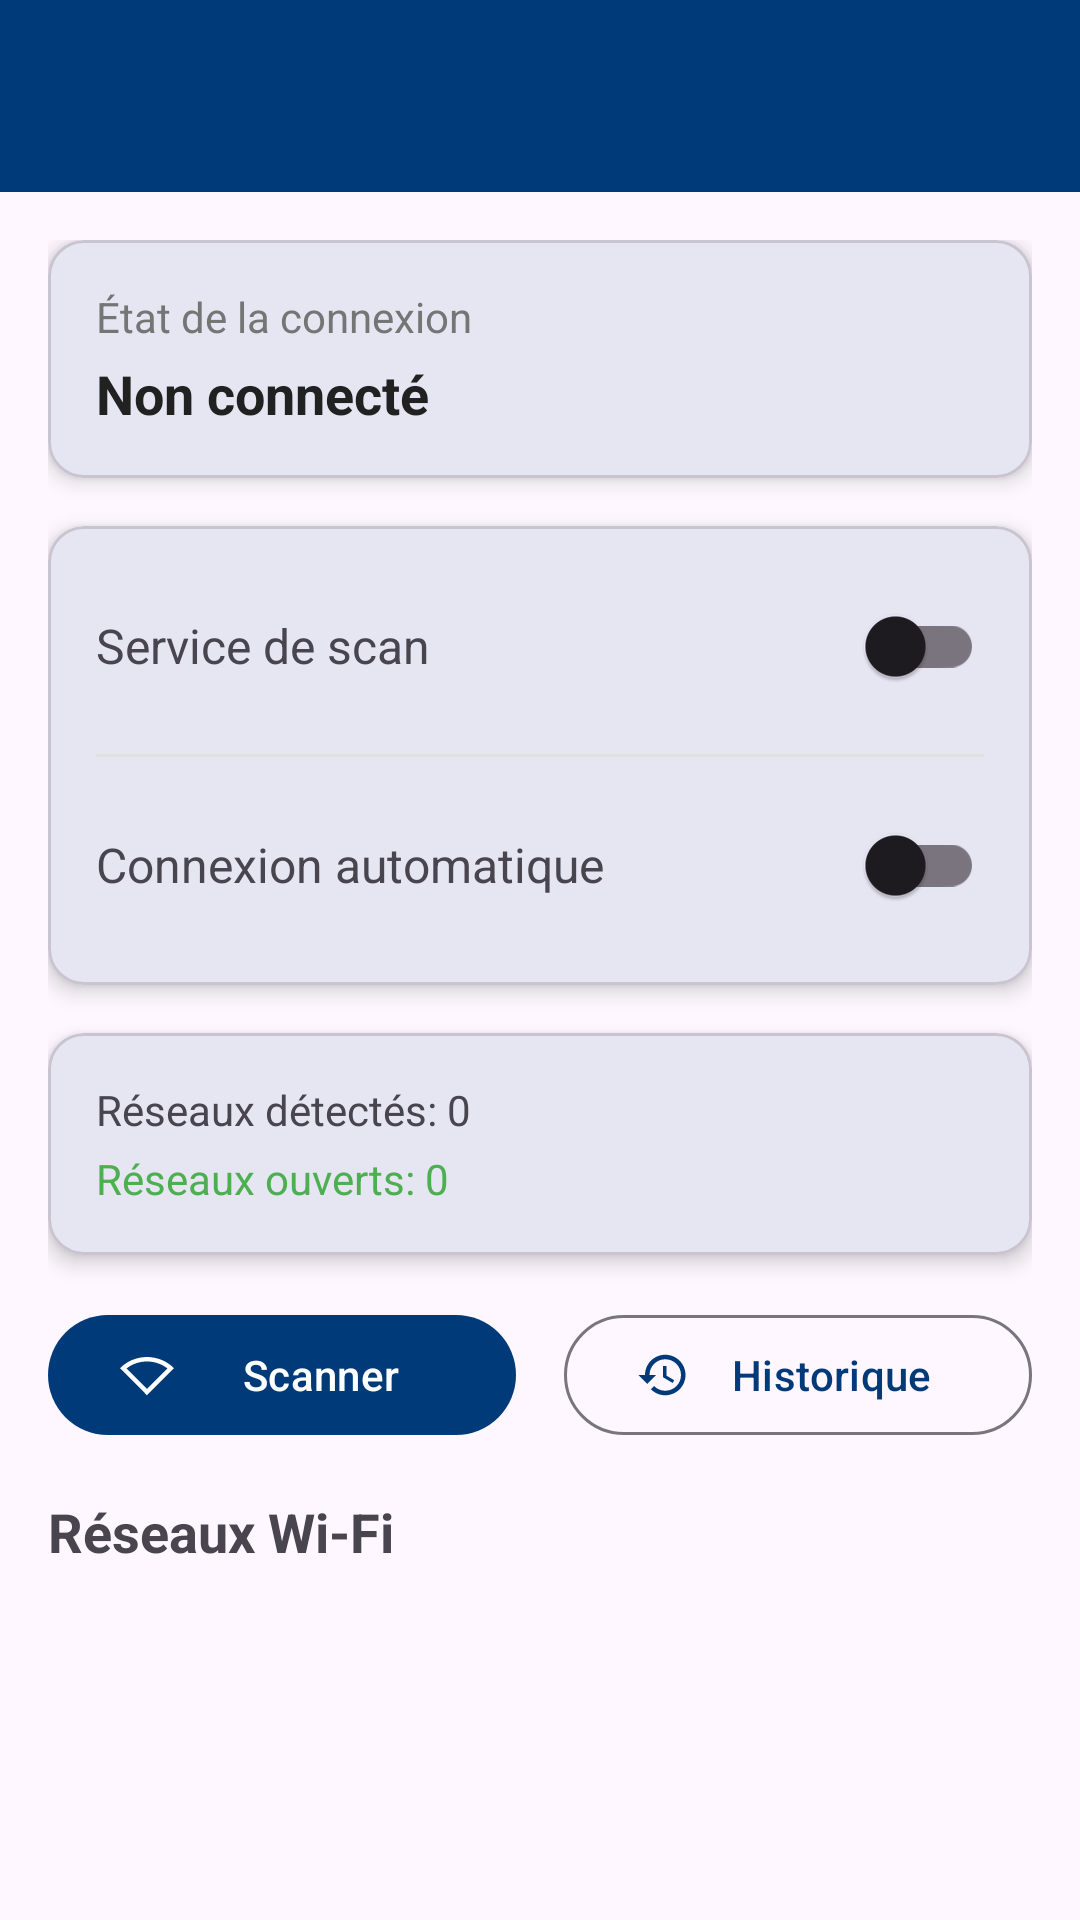

This screen was rendered from an Android layout file. Write that file and the resources it references.
<!-- AndroidManifest.xml: activity theme Theme.WiFiAutoConnect -->
<!-- res/layout/activity_main.xml -->
<?xml version="1.0" encoding="utf-8"?>
<androidx.coordinatorlayout.widget.CoordinatorLayout xmlns:android="http://schemas.android.com/apk/res/android"
    xmlns:app="http://schemas.android.com/apk/res-auto"
    xmlns:tools="http://schemas.android.com/tools"
    android:layout_width="match_parent"
    android:layout_height="match_parent"
    tools:context=".ui.MainActivity">

    <com.google.android.material.appbar.AppBarLayout
        android:layout_width="match_parent"
        android:layout_height="wrap_content">

        <androidx.appcompat.widget.Toolbar
            android:id="@+id/toolbar"
            android:layout_width="match_parent"
            android:layout_height="?attr/actionBarSize"
            android:background="@color/primary"
            app:titleTextColor="@android:color/white" />

    </com.google.android.material.appbar.AppBarLayout>

    <androidx.core.widget.NestedScrollView
        android:layout_width="match_parent"
        android:layout_height="match_parent"
        app:layout_behavior="@string/appbar_scrolling_view_behavior">

        <LinearLayout
            android:layout_width="match_parent"
            android:layout_height="wrap_content"
            android:orientation="vertical"
            android:padding="16dp">

            
            <com.google.android.material.card.MaterialCardView
                android:layout_width="match_parent"
                android:layout_height="wrap_content"
                android:layout_marginBottom="16dp"
                app:cardCornerRadius="12dp"
                app:cardElevation="4dp">

                <LinearLayout
                    android:layout_width="match_parent"
                    android:layout_height="wrap_content"
                    android:orientation="vertical"
                    android:padding="16dp">

                    <TextView
                        android:layout_width="wrap_content"
                        android:layout_height="wrap_content"
                        android:text="État de la connexion"
                        android:textSize="14sp"
                        android:textColor="@color/text_secondary" />

                    <TextView
                        android:id="@+id/textConnectionStatus"
                        android:layout_width="wrap_content"
                        android:layout_height="wrap_content"
                        android:layout_marginTop="4dp"
                        android:text="Non connecté"
                        android:textSize="18sp"
                        android:textStyle="bold"
                        android:textColor="@color/text_primary" />

                </LinearLayout>

            </com.google.android.material.card.MaterialCardView>

            
            <com.google.android.material.card.MaterialCardView
                android:layout_width="match_parent"
                android:layout_height="wrap_content"
                android:layout_marginBottom="16dp"
                app:cardCornerRadius="12dp"
                app:cardElevation="4dp">

                <LinearLayout
                    android:layout_width="match_parent"
                    android:layout_height="wrap_content"
                    android:orientation="vertical"
                    android:padding="16dp">

                    <LinearLayout
                        android:layout_width="match_parent"
                        android:layout_height="wrap_content"
                        android:orientation="horizontal"
                        android:gravity="center_vertical">

                        <TextView
                            android:layout_width="0dp"
                            android:layout_height="wrap_content"
                            android:layout_weight="1"
                            android:text="Service de scan"
                            android:textSize="16sp" />

                        <com.google.android.material.switchmaterial.SwitchMaterial
                            android:id="@+id/switchService"
                            android:layout_width="wrap_content"
                            android:layout_height="wrap_content" />

                    </LinearLayout>

                    <View
                        android:layout_width="match_parent"
                        android:layout_height="1dp"
                        android:layout_marginVertical="12dp"
                        android:background="@color/divider" />

                    <LinearLayout
                        android:layout_width="match_parent"
                        android:layout_height="wrap_content"
                        android:orientation="horizontal"
                        android:gravity="center_vertical">

                        <TextView
                            android:layout_width="0dp"
                            android:layout_height="wrap_content"
                            android:layout_weight="1"
                            android:text="Connexion automatique"
                            android:textSize="16sp" />

                        <com.google.android.material.switchmaterial.SwitchMaterial
                            android:id="@+id/switchAutoConnect"
                            android:layout_width="wrap_content"
                            android:layout_height="wrap_content" />

                    </LinearLayout>

                </LinearLayout>

            </com.google.android.material.card.MaterialCardView>

            
            <com.google.android.material.card.MaterialCardView
                android:layout_width="match_parent"
                android:layout_height="wrap_content"
                android:layout_marginBottom="16dp"
                app:cardCornerRadius="12dp"
                app:cardElevation="4dp">

                <LinearLayout
                    android:layout_width="match_parent"
                    android:layout_height="wrap_content"
                    android:orientation="vertical"
                    android:padding="16dp">

                    <TextView
                        android:id="@+id/textNetworkCount"
                        android:layout_width="wrap_content"
                        android:layout_height="wrap_content"
                        android:text="Réseaux détectés: 0"
                        android:textSize="14sp" />

                    <TextView
                        android:id="@+id/textOpenCount"
                        android:layout_width="wrap_content"
                        android:layout_height="wrap_content"
                        android:layout_marginTop="4dp"
                        android:text="Réseaux ouverts: 0"
                        android:textSize="14sp"
                        android:textColor="@color/open_network" />

                </LinearLayout>

            </com.google.android.material.card.MaterialCardView>

            
            <LinearLayout
                android:layout_width="match_parent"
                android:layout_height="wrap_content"
                android:orientation="horizontal"
                android:layout_marginBottom="16dp">

                <com.google.android.material.button.MaterialButton
                    android:id="@+id/buttonScanNow"
                    android:layout_width="0dp"
                    android:layout_height="wrap_content"
                    android:layout_weight="1"
                    android:layout_marginEnd="8dp"
                    android:text="Scanner"
                    app:icon="@drawable/ic_scan" />

                <com.google.android.material.button.MaterialButton
                    android:id="@+id/buttonViewLogs"
                    android:layout_width="0dp"
                    android:layout_height="wrap_content"
                    android:layout_weight="1"
                    android:layout_marginStart="8dp"
                    android:text="Historique"
                    style="@style/Widget.Material3.Button.OutlinedButton"
                    app:icon="@drawable/ic_history" />

            </LinearLayout>

            
            <TextView
                android:layout_width="wrap_content"
                android:layout_height="wrap_content"
                android:text="Réseaux Wi-Fi"
                android:textSize="18sp"
                android:textStyle="bold"
                android:layout_marginBottom="8dp" />

            <androidx.recyclerview.widget.RecyclerView
                android:id="@+id/recyclerNetworks"
                android:layout_width="match_parent"
                android:layout_height="wrap_content"
                android:nestedScrollingEnabled="false"
                tools:listitem="@layout/item_network" />

        </LinearLayout>

    </androidx.core.widget.NestedScrollView>

</androidx.coordinatorlayout.widget.CoordinatorLayout>
<!-- res/layout/item_network.xml (included above) -->
<?xml version="1.0" encoding="utf-8"?>
<com.google.android.material.card.MaterialCardView xmlns:android="http://schemas.android.com/apk/res/android"
    xmlns:app="http://schemas.android.com/apk/res-auto"
    xmlns:tools="http://schemas.android.com/tools"
    android:layout_width="match_parent"
    android:layout_height="wrap_content"
    android:layout_marginBottom="8dp"
    app:cardCornerRadius="8dp"
    app:cardElevation="2dp"
    android:clickable="true"
    android:focusable="true">

    <LinearLayout
        android:layout_width="match_parent"
        android:layout_height="wrap_content"
        android:orientation="horizontal"
        android:padding="12dp"
        android:gravity="center_vertical">

        
        <ImageView
            android:id="@+id/iconWifi"
            android:layout_width="32dp"
            android:layout_height="32dp"
            android:src="@drawable/ic_signal_4"
            app:tint="@color/primary"
            tools:ignore="ContentDescription" />

        
        <ImageView
            android:id="@+id/iconLock"
            android:layout_width="16dp"
            android:layout_height="16dp"
            android:layout_marginStart="-8dp"
            android:layout_marginBottom="-8dp"
            android:src="@drawable/ic_lock"
            app:tint="@color/text_secondary"
            android:visibility="gone"
            tools:ignore="ContentDescription" />

        
        <LinearLayout
            android:layout_width="0dp"
            android:layout_height="wrap_content"
            android:layout_weight="1"
            android:layout_marginHorizontal="12dp"
            android:orientation="vertical">

            <LinearLayout
                android:layout_width="match_parent"
                android:layout_height="wrap_content"
                android:orientation="horizontal"
                android:gravity="center_vertical">

                <TextView
                    android:id="@+id/textSsid"
                    android:layout_width="0dp"
                    android:layout_height="wrap_content"
                    android:layout_weight="1"
                    android:textSize="16sp"
                    android:textStyle="bold"
                    android:ellipsize="end"
                    android:maxLines="1"
                    tools:text="Network Name" />

                <ImageView
                    android:id="@+id/iconConnected"
                    android:layout_width="16dp"
                    android:layout_height="16dp"
                    android:layout_marginStart="8dp"
                    android:src="@drawable/ic_check"
                    app:tint="@color/event_success"
                    android:visibility="gone"
                    tools:ignore="ContentDescription" />

            </LinearLayout>

            <TextView
                android:id="@+id/textDetails"
                android:layout_width="wrap_content"
                android:layout_height="wrap_content"
                android:textSize="12sp"
                android:textColor="@color/text_secondary"
                tools:text="WPA2 | 5 GHz" />

        </LinearLayout>

        
        <LinearLayout
            android:layout_width="wrap_content"
            android:layout_height="wrap_content"
            android:orientation="vertical"
            android:gravity="end">

            <TextView
                android:id="@+id/textSignal"
                android:layout_width="wrap_content"
                android:layout_height="wrap_content"
                android:textSize="14sp"
                android:textStyle="bold"
                tools:text="-65 dBm" />

            <TextView
                android:id="@+id/textLastSeen"
                android:layout_width="wrap_content"
                android:layout_height="wrap_content"
                android:textSize="10sp"
                android:textColor="@color/text_secondary"
                tools:text="15/01 14:30" />

        </LinearLayout>

    </LinearLayout>

</com.google.android.material.card.MaterialCardView>
<!-- resources referenced by this layout -->
<resources>
  <color name="divider">#E0E0E0</color>
  <color name="event_success">#4CAF50</color>
  <color name="open_network">#4CAF50</color>
  <color name="primary">#003A78</color>
  <color name="text_primary">#212121</color>
  <color name="text_secondary">#757575</color>
  <!-- drawable ic_check (drawable) -->
  <?xml version="1.0" encoding="utf-8"?>
  <vector xmlns:android="http://schemas.android.com/apk/res/android"
      android:width="24dp"
      android:height="24dp"
      android:viewportWidth="24"
      android:viewportHeight="24">
      <path
          android:fillColor="#4CAF50"
          android:pathData="M9,16.17L4.83,12l-1.42,1.41L9,19L21,7l-1.41,-1.41z" />
  </vector>
  <!-- drawable ic_history (drawable) -->
  <?xml version="1.0" encoding="utf-8"?>
  <vector xmlns:android="http://schemas.android.com/apk/res/android"
      android:width="24dp"
      android:height="24dp"
      android:viewportWidth="24"
      android:viewportHeight="24">
      <path
          android:fillColor="#FFFFFF"
          android:pathData="M13,3c-4.97,0 -9,4.03 -9,9H1l3.89,3.89l0.07,0.14L9,12H6c0,-3.87 3.13,-7 7,-7s7,3.13 7,7s-3.13,7 -7,7c-1.93,0 -3.68,-0.79 -4.94,-2.06l-1.42,1.42C8.27,19.99 10.51,21 13,21c4.97,0 9,-4.03 9,-9s-4.03,-9 -9,-9zM12,8v5l4.28,2.54l0.72,-1.21l-3.5,-2.08V8H12z" />
  </vector>
  <!-- drawable ic_lock (drawable) -->
  <?xml version="1.0" encoding="utf-8"?>
  <vector xmlns:android="http://schemas.android.com/apk/res/android"
      android:width="24dp"
      android:height="24dp"
      android:viewportWidth="24"
      android:viewportHeight="24">
      <path
          android:fillColor="#757575"
          android:pathData="M18,8h-1V6c0,-2.76 -2.24,-5 -5,-5S7,3.24 7,6v2H6c-1.1,0 -2,0.9 -2,2v10c0,1.1 0.9,2 2,2h12c1.1,0 2,-0.9 2,-2V10c0,-1.1 -0.9,-2 -2,-2zM12,17c-1.1,0 -2,-0.9 -2,-2s0.9,-2 2,-2s2,0.9 2,2s-0.9,2 -2,2zM15.1,8H8.9V6c0,-1.71 1.39,-3.1 3.1,-3.1c1.71,0 3.1,1.39 3.1,3.1v2z" />
  </vector>
  <!-- drawable ic_scan (drawable) -->
  <?xml version="1.0" encoding="utf-8"?>
  <vector xmlns:android="http://schemas.android.com/apk/res/android"
      android:width="24dp"
      android:height="24dp"
      android:viewportWidth="24"
      android:viewportHeight="24">
      <path
          android:fillColor="#2196F3"
          android:pathData="M12,4C7.31,4 3.07,5.9 0,8.98L12,21L24,8.98C20.93,5.9 16.69,4 12,4zM2.92,9.07C5.51,7.08 8.67,6 12,6s6.49,1.08 9.08,3.07L12,18.17L2.92,9.07z" />
  </vector>
  <!-- drawable ic_signal_4 (drawable) -->
  <?xml version="1.0" encoding="utf-8"?>
  <vector xmlns:android="http://schemas.android.com/apk/res/android"
      android:width="24dp"
      android:height="24dp"
      android:viewportWidth="24"
      android:viewportHeight="24">
      <path
          android:fillColor="#4CAF50"
          android:pathData="M12,18c1.1,0 2,0.9 2,2s-0.9,2 -2,2s-2,-0.9 -2,-2S10.9,18 12,18zM8.46,14.45L6.34,12.33c3.13,-3.13 8.2,-3.13 11.32,0l-2.12,2.12c-1.95,-1.95 -5.12,-1.95 -7.08,0zM4.21,10.21c4.3,-4.3 11.28,-4.3 15.58,0l-2.12,2.12c-3.13,-3.13 -8.21,-3.13 -11.34,0L4.21,10.21zM2.08,8.08c5.47,-5.47 14.37,-5.47 19.84,0l-2.12,2.12c-4.3,-4.3 -11.28,-4.3 -15.58,0L2.08,8.08z" />
  </vector>
  <style name="Theme.WiFiAutoConnect" parent="Theme.Material3.Light.NoActionBar">
          <item name="colorPrimary">@color/primary</item>
          <item name="colorPrimaryDark">@color/primary_dark</item>
          <item name="colorAccent">@color/accent</item>
          <item name="colorOnPrimary">@android:color/white</item>
          <item name="android:statusBarColor">@color/primary_dark</item>
          <item name="android:navigationBarColor">@color/primary</item>
      </style>
  <color name="primary_dark">#002855</color>
  <color name="accent">#FFA726</color>
</resources>
